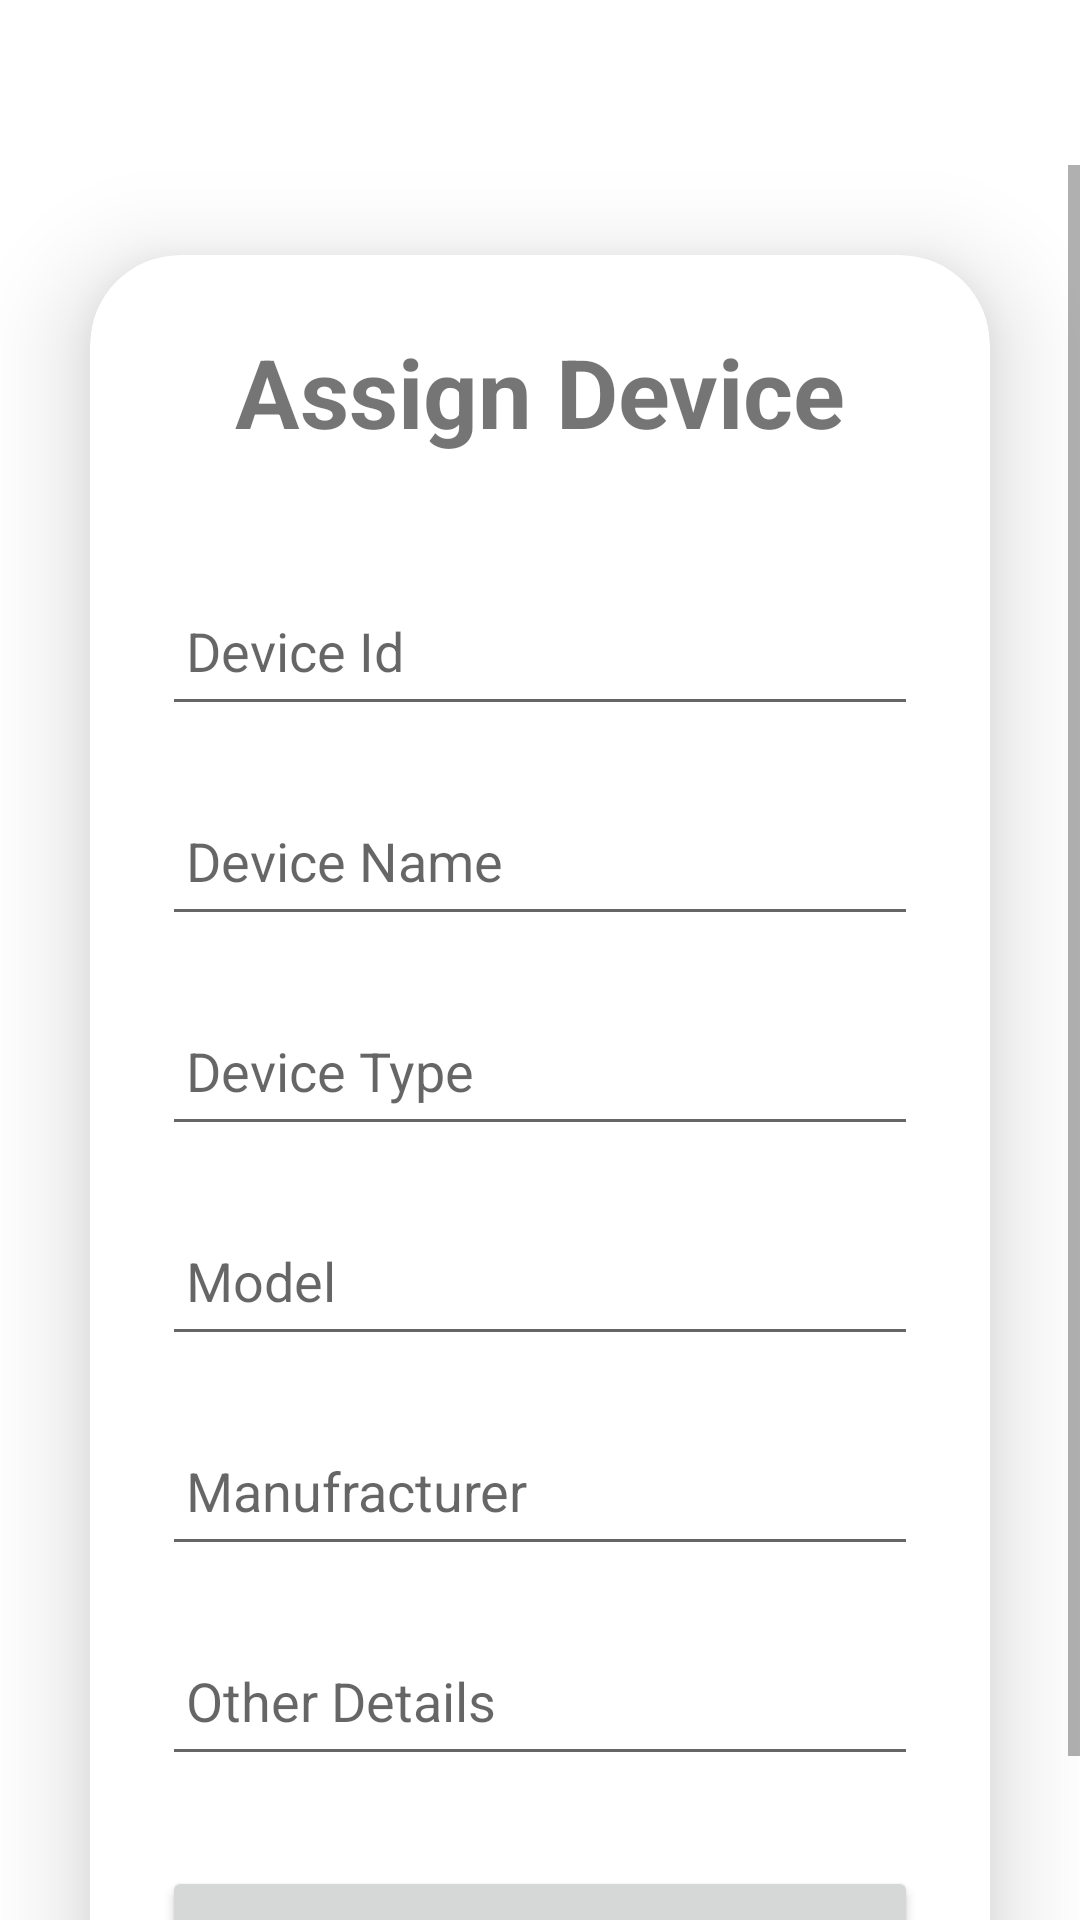

Android layout source for this screen:
<!-- AndroidManifest.xml: application theme Theme.AdminPortal -->
<!-- res/layout/activity_assign_device.xml -->
<?xml version="1.0" encoding="utf-8"?>
<layout xmlns:android="http://schemas.android.com/apk/res/android"
    xmlns:app="http://schemas.android.com/apk/res-auto">

    <data>

        <variable
            name="assignDeviceVM"
            type="com.android.adminportal.ui.activities.assigndevice.AssignDeviceViewModel" />

    </data>


    <ScrollView
        android:layout_width="match_parent"
        android:layout_height="match_parent"
        android:clipToPadding="false"
        android:orientation="vertical"
        android:paddingTop="55dp">

        <androidx.cardview.widget.CardView
            android:layout_width="match_parent"
            android:layout_height="wrap_content"
            android:layout_margin="30dp"
            app:cardCornerRadius="30dp"
            app:cardElevation="20dp">

            <LinearLayout
                android:layout_width="match_parent"
                android:layout_height="wrap_content"
                android:layout_gravity="center_horizontal"
                android:orientation="vertical"
                android:padding="24dp">

                <TextView
                    android:layout_width="match_parent"
                    android:layout_height="wrap_content"
                    android:text="Assign Device"
                    android:textAlignment="center"
                    android:textSize="32sp"
                    android:textStyle="bold" />

                <EditText
                    android:id="@+id/et_device_id"
                    android:layout_width="match_parent"
                    android:layout_height="50dp"
                    android:layout_marginTop="40dp"
                    android:drawablePadding="8dp"
                    android:hint="Device Id"
                    android:padding="8dp"
                    android:singleLine="true" />

                <EditText
                    android:id="@+id/et_device_name"
                    android:layout_width="match_parent"
                    android:layout_height="50dp"
                    android:layout_marginTop="20dp"
                    android:drawablePadding="8dp"
                    android:hint="Device Name"
                    android:maxLength="10"
                    android:padding="8dp"
                    android:singleLine="true" />

                <EditText
                    android:id="@+id/et_device_type"
                    android:layout_width="match_parent"
                    android:layout_height="50dp"
                    android:layout_marginTop="20dp"
                    android:drawablePadding="8dp"
                    android:hint="Device Type"
                    android:maxLength="10"
                    android:padding="8dp"
                    android:singleLine="true" />

                <EditText
                    android:id="@+id/et_model"
                    android:layout_width="match_parent"
                    android:layout_height="50dp"
                    android:layout_marginTop="20dp"
                    android:drawablePadding="8dp"
                    android:hint="Model"
                    android:padding="8dp"
                    android:singleLine="true" />

                <EditText
                    android:id="@+id/et_manufracturer"
                    android:layout_width="match_parent"
                    android:layout_height="50dp"
                    android:layout_marginTop="20dp"
                    android:drawablePadding="8dp"
                    android:hint="Manufracturer"
                    android:padding="8dp"
                    android:singleLine="true" />

                <EditText
                    android:id="@+id/et_other"
                    android:layout_width="match_parent"
                    android:layout_height="50dp"
                    android:layout_marginTop="20dp"
                    android:drawablePadding="8dp"
                    android:hint="Other Details"
                    android:padding="8dp"
                    android:singleLine="true" />

                <Button
                    android:id="@+id/btn_assign"
                    android:layout_width="match_parent"
                    android:layout_height="60dp"
                    android:layout_marginTop="30dp"
                    android:text="Assign"
                    android:textColor="@color/white"
                    android:textSize="18sp"
                    app:cornerRadius="20dp" />

            </LinearLayout>

        </androidx.cardview.widget.CardView>

    </ScrollView>
</layout>
<!-- resources referenced by this layout -->
<resources>
  <color name="white">#FFFFFFFF</color>
  <style name="Theme.AdminPortal" parent="Theme.MaterialComponents.Light.NoActionBar">
          
          <item name="colorPrimary">@color/purple_500</item>
          <item name="colorPrimaryVariant">@color/purple_700</item>
          <item name="colorOnPrimary">@color/white</item>
          
          <item name="colorSecondary">@color/teal_200</item>
          <item name="colorSecondaryVariant">@color/teal_700</item>
          <item name="colorOnSecondary">@color/black</item>
          
          <item name="android:statusBarColor">?attr/colorPrimaryVariant</item>
          
      </style>
  <color name="purple_500">#FF6200EE</color>
  <color name="purple_700">#FF3700B3</color>
  <color name="teal_200">#FF03DAC5</color>
  <color name="teal_700">#FF018786</color>
  <color name="black">#FF000000</color>
</resources>
